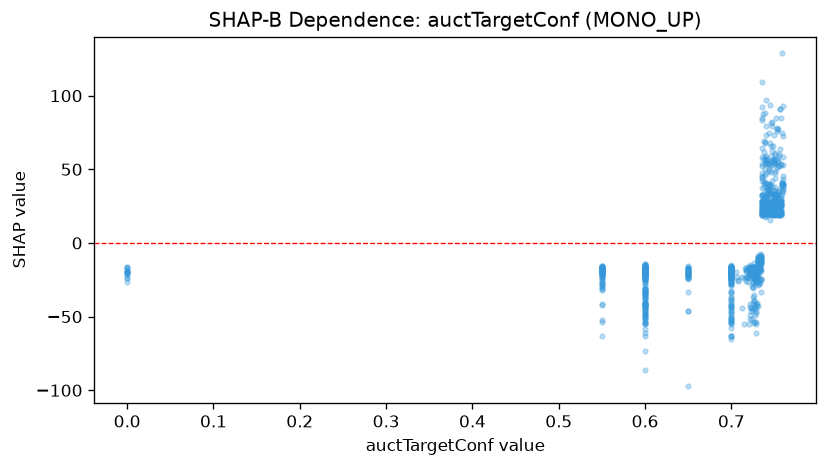

The data file committed next to this chart (first rows):
feature_value, shap_value
0.741, 31.73
0.744, 28.16
0.751, 25.54
0.6, -18.54
0.743, 24.66
0.723, -18.64
0.55, -27.76
0.747, 19.71
0.6, -17.72
0.7, -25.38
0.6, -19.06
0.6, -25.38
0.65, -23.73
0.737, 19.79
0.7, -18.55
0.65, -22.24
0.6, -17.58
0.76, 45.24
0.6, -21.32
0.6, -20.83
0.6, -23.27
0.742, 22.94
0.6, -24.46
0.55, -19.48
0.749, 56.88
0.746, 65.94
0.6, -42.31
0.739, 68.28
0.727, -44.36
0.741, 37.11
0.733, -12.05
0.55, -18.67
0.7, -20.39
0.73, -20.2
0.744, 29.84
0.755, 26.28
0.732, -13.22
0.55, -22.18
0.65, -20.01
0.718, -23.84
0.731, -11.69
0.6, -19.71
0.724, -19.86
0.6, -16.76
0.55, -19.33
0.65, -19.58
0.729, -18.3
0.0, -21.76
0.55, -17.76
0.65, -20.8
0.7, -22.77
0.7, -42.7
0.754, 55.95
0.745, 27.14
0.746, 22.94
0.744, 20.03
0.65, -17.59
0.751, 21.36
0.729, -17.55
0.749, 23.31
... 1,081 more rows
